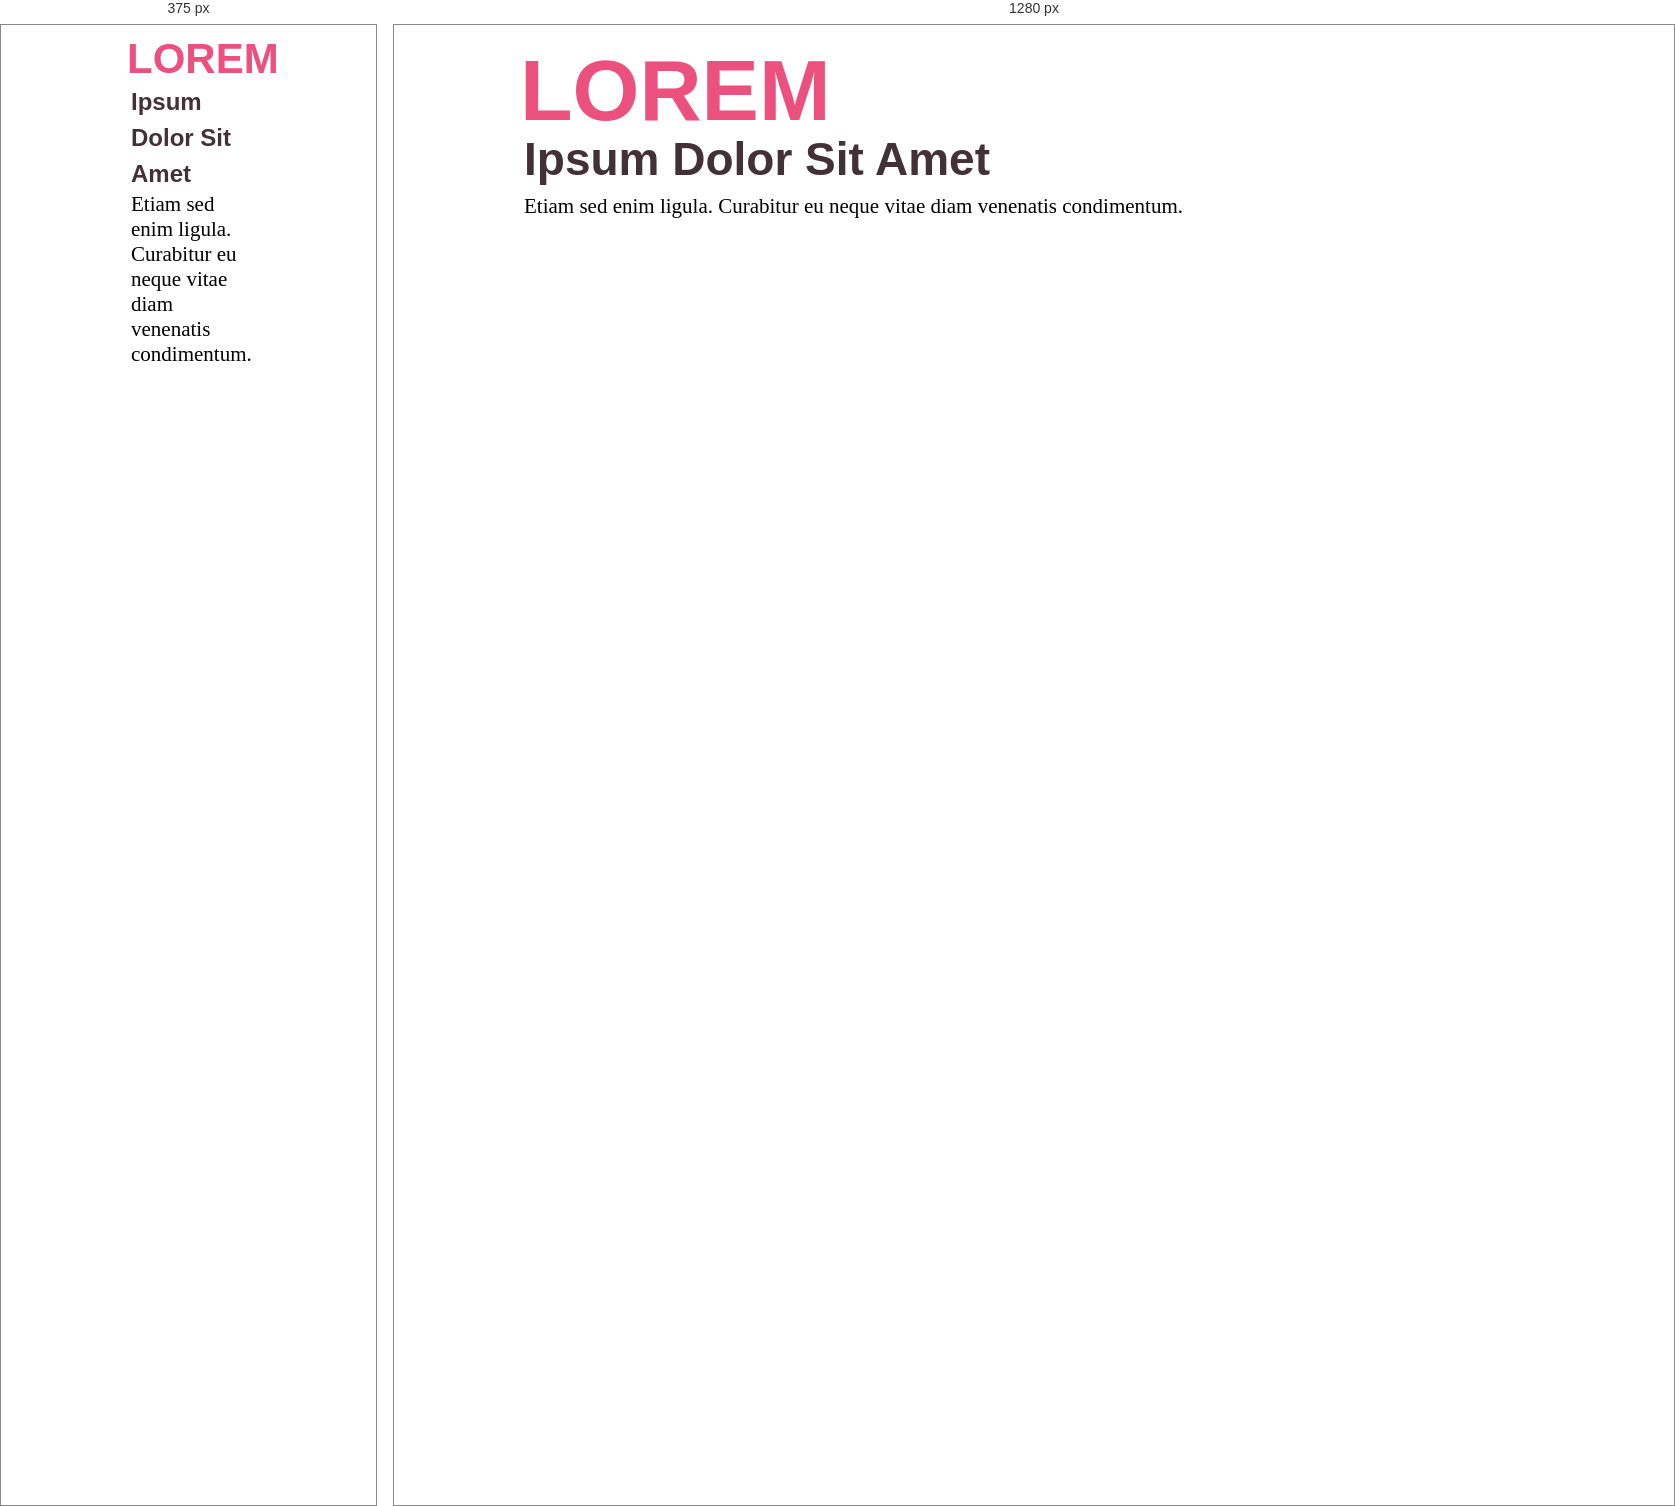
Rendered at 375 px and 1280 px, left to right.

<!-- file: demo-4.html -->
<!DOCTYPE html>
<html lang="en">
<head>
<meta charset="utf-8" />
<meta name="viewport" content="width=device-width,initial-scale=1,shrink-to-fit=no" />
<meta http-equiv="X-UA-Compatible" content="IE=edge" />
<title>Marvina Slider Demo</title>
<link rel="stylesheet" href="assets/css/marvina-slider.min.css" />
<link rel="stylesheet" href="assets/css/style.css" />
</head>
<body class="background">
<main>
    <div id="demo-4">
        <div class="ms-slider-element" style="background-image:url('http://52.224.223.200/libraries/marvina-slider/demo-images/desk01.jpeg');">
            <div class="container active">
                <h1>LOREM</h1>
                <h2>Ipsum Dolor Sit Amet</h2>
                <p>Etiam sed enim ligula. Curabitur eu neque vitae diam venenatis condimentum.</p>
            </div>
        </div>
        <div class="ms-slider-element" style="background-image:url('http://52.224.223.200/libraries/marvina-slider/demo-images/desk02.jpeg');">
            <div class="container">
                <h1>LOREM</h1>
                <h2>Ipsum Dolor Sit Amet</h2>
                <p>Etiam sed enim ligula. Curabitur eu neque vitae diam venenatis condimentum.</p>
            </div>
        </div>
        <div class="ms-slider-element" style="background-image:url('http://52.224.223.200/libraries/marvina-slider/demo-images/desk03.jpg');">
            <div class="container">
                <h1>LOREM</h1>
                <h2>Ipsum Dolor Sit Amet</h2>
                <p>Etiam sed enim ligula. Curabitur eu neque vitae diam venenatis condimentum.</p>
            </div>
        </div>
    </div>
</main>
<script src="assets/js/marvina-slider.min.js"></script>
<script>
var demo = document.querySelector('#demo-4'),
slider = new MarvinaSlider.Slider({
    el: demo,
    duration: 2500,
    autoPlay: true,
    autoPlaySpeed: 7500
});

var transitionEnd = ['webkitTransitionEnd', 'mozTransitionEnd', 'oTransitionEnd', 'MSTransitionEnd', 'transitionend'];
function addMultiEventListenerOnce(el, events, callback) {
    var cb = function(e) {
        for(var i=0; i<events.length; i++) {
            el.removeEventListener(events[i], callback, true);
        }
        callback(e);
    };

    for(var i=0; i<events.length; i++) {
        el.addEventListener(events[i], callback, true);
    }
}

slider.beforeCallback = function(prev, next) {
    return new Promise(function(resolve) {
        var container = prev.el.querySelector('.container');
        container.classList.remove('active');
        addMultiEventListenerOnce(container, transitionEnd, function() {
            resolve();
        });
    });
}

slider.afterCallback = function(next, prev) {
    return new Promise(function(resolve) {
        var container = next.el.querySelector('.container');
        container.classList.add('active');
        addMultiEventListenerOnce(container, transitionEnd, function() {
            resolve();
        });
    });
}

function setDemoSize() {
    var height = Math.floor(demo.offsetWidth / 1.77);
    demo.style.height = ((height > 450) ? height : 450) + 'px';
}

addEventListener('load', setDemoSize);
window.addEventListener('resize', setDemoSize);
</script>
</body>
</html>

/* @media block from style.css */
@media(max-width:500px) {
    #demo-4 .container h1 {
        font-size:42px;
    }
    #demo-4 .container h2 {
        margin-top:-5px;
        font-size:24px;
    }
    #demo .container p {
        font-size:14px;
    }
}